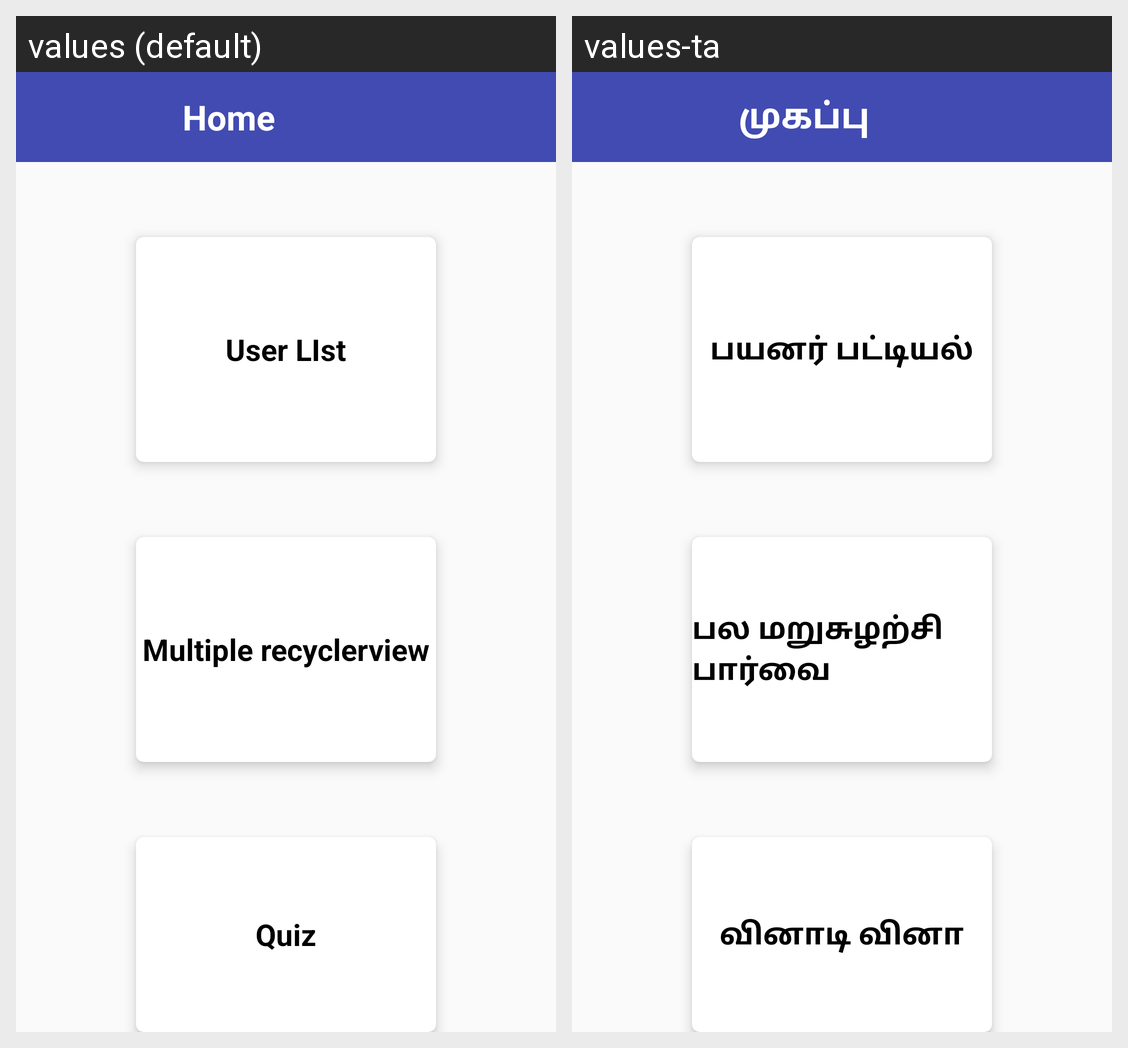

Strings drawn on this Android screen and how each of the app's shown locales translates them:
Android screen res/layout/activity_home.xml rendered under 2 locales, left to right: values (default), values-ta. Device: Nexus 5 (rendered at 1080×1920; each locale shown at half size, 540×960, under a caption strip naming it); theme Theme.NoActionBar_blue.
Strings drawn on this screen, with the default value and each locale's value (text and hints the layout hard-codes, and strings that could not be matched under every locale, appear in the picture but are not listed):

Home
  values: Home
  values-ta: முகப்பு

Userlist
  values: User LIst
  values-ta: பயனர் பட்டியல்

Multiplerecyclerview
  values: Multiple recyclerview
  values-ta: பல மறுசுழற்சி பார்வை

Quiz
  values: Quiz
  values-ta: வினாடி வினா
